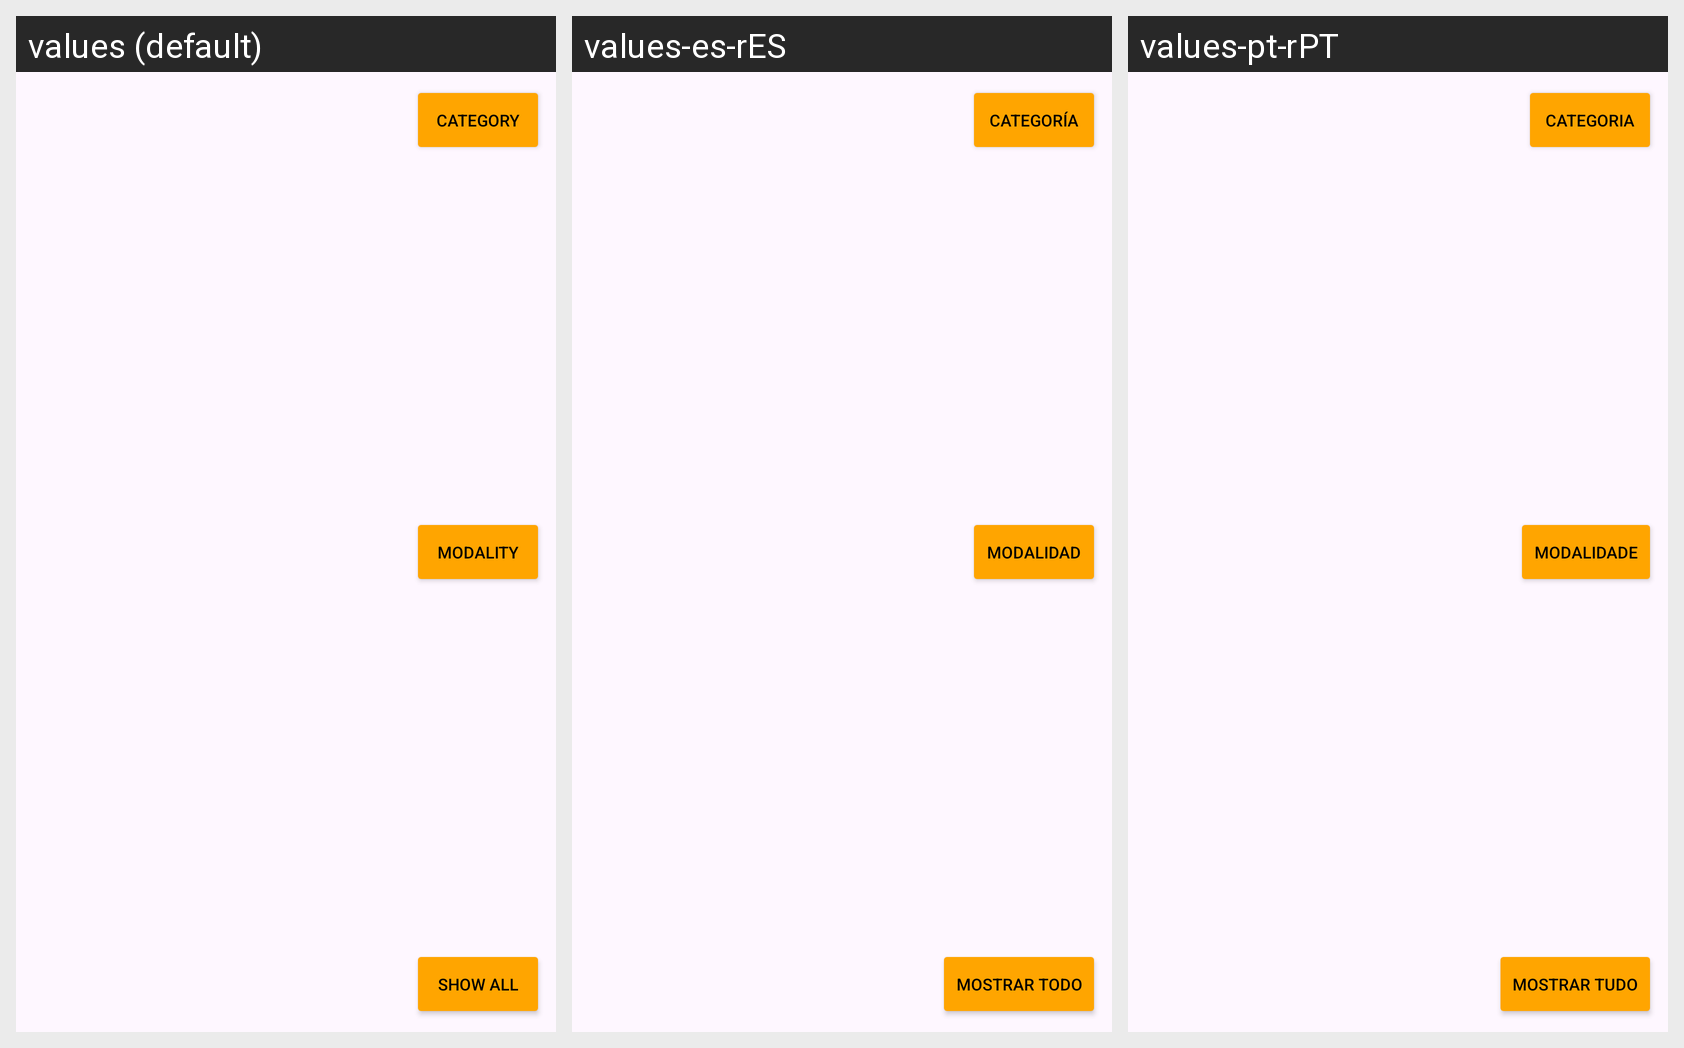

For this localized Android screen grid, give each drawn string resource with its value in every locale shown.
Android screen res/layout/fragment_equipos_fondo.xml rendered under 3 locales, left to right: values (default), values-es-rES, values-pt-rPT. Device: Nexus 5 (rendered at 1080×1920; each locale shown at half size, 540×960, under a caption strip naming it); theme Theme.CBLosTankes.
Strings drawn on this screen, with the default value and each locale's value (text and hints the layout hard-codes, and strings that could not be matched under every locale, appear in the picture but are not listed):

Categoriaboton
  values: CATEGORY
  values-es-rES: CATEGORÍA
  values-pt-rPT: CATEGORIA

Modalidadboton
  values: MODALITY
  values-es-rES: MODALIDAD
  values-pt-rPT: MODALIDADE

MostrarTodo
  values: SHOW ALL
  values-es-rES: MOSTRAR TODO
  values-pt-rPT: MOSTRAR TUDO
